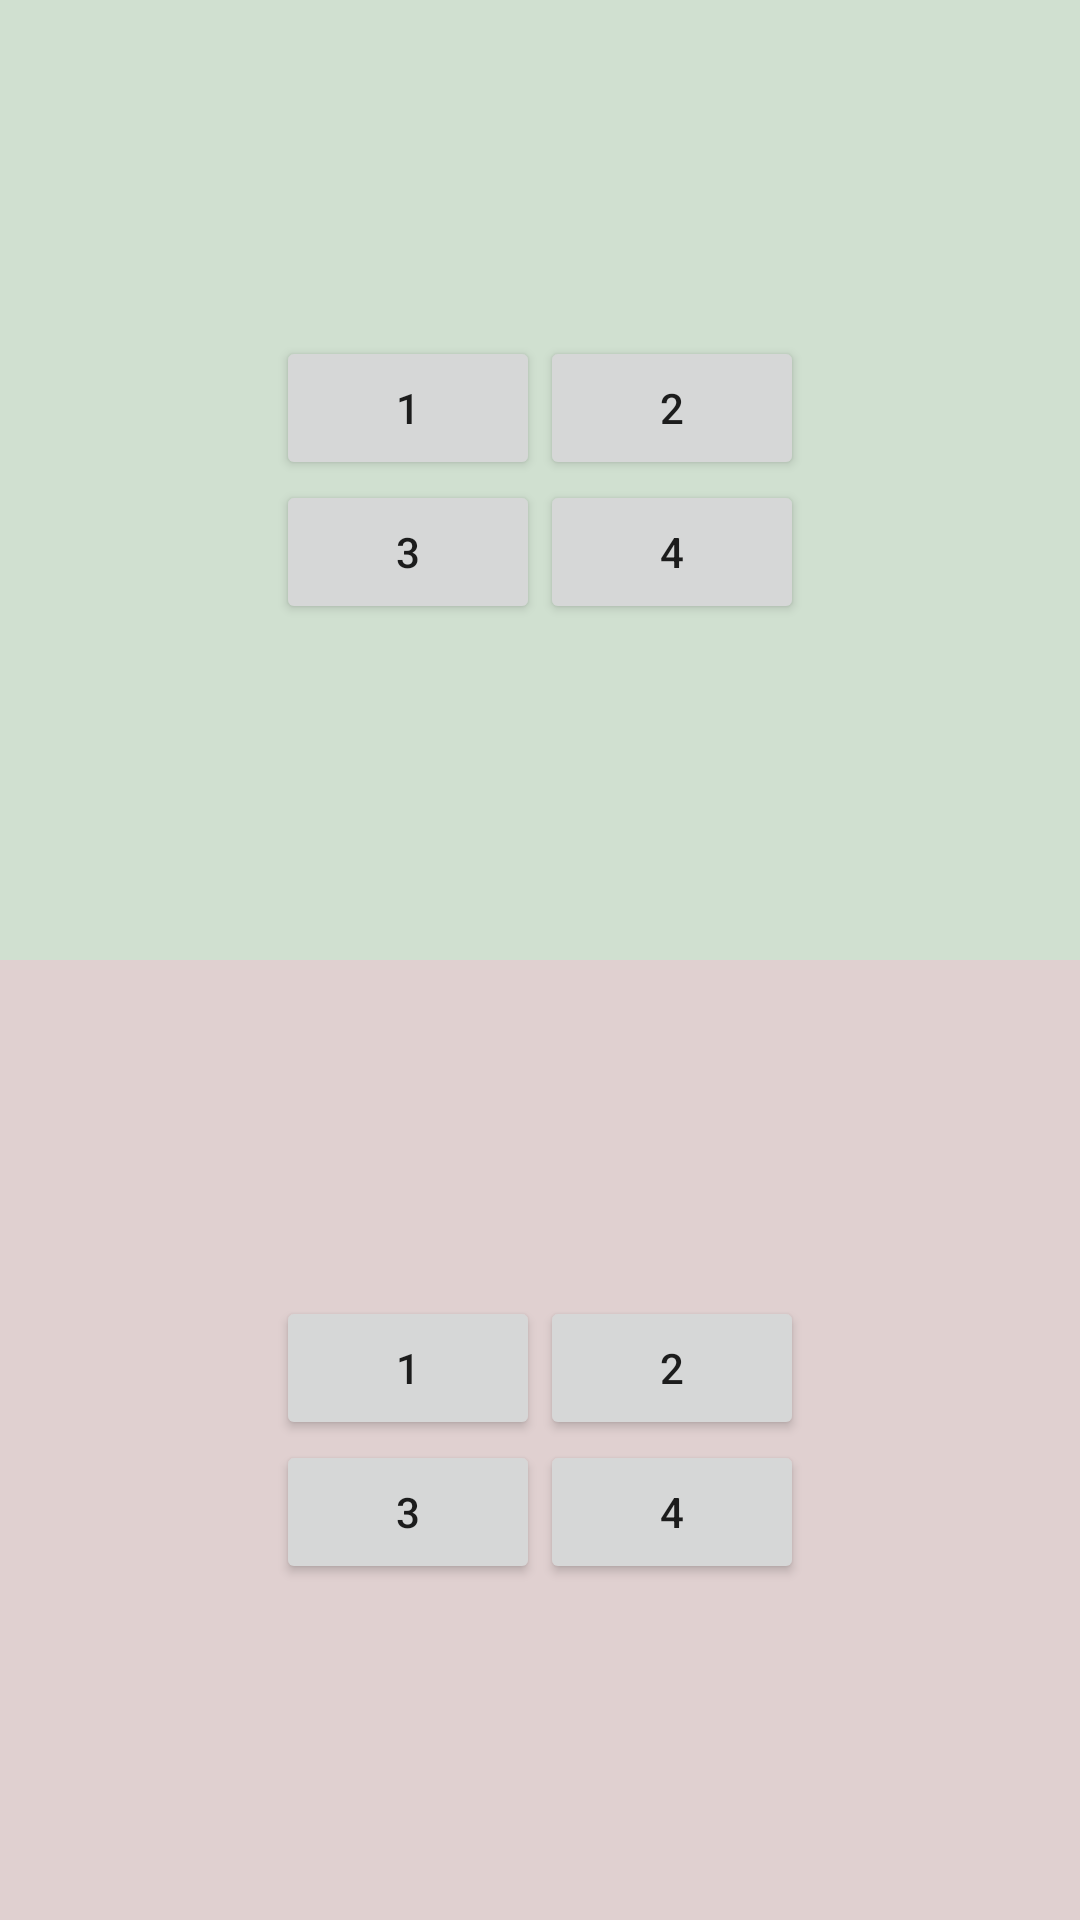

Produce the Android XML layout that renders to this screen, including the resource entries it uses.
<!-- AndroidManifest.xml: application theme AppTheme -->
<!-- res/layout/activity_task1.xml -->
<?xml version="1.0" encoding="utf-8"?>
<LinearLayout  xmlns:android="http://schemas.android.com/apk/res/android"
    xmlns:app="http://schemas.android.com/apk/res-auto"
    xmlns:tools="http://schemas.android.com/tools"
    android:layout_width="match_parent"
    android:layout_height="match_parent"
    tools:context=".Task1Activity"
    android:orientation="vertical"
    >
    <GridLayout
    android:layout_width="match_parent"
    android:layout_height="match_parent"
    android:background="#D0E0D0"
    android:layout_weight="1"
    >
    <GridLayout
        android:layout_width="wrap_content"
        android:layout_height="wrap_content"
        android:columnCount="2"
        android:rowCount="2"
        android:layout_gravity="center"
        >
        <Button android:text="1" />
        <Button android:text="2" />
        <Button android:text="3" />
        <Button android:text="4" />
    </GridLayout>

    </GridLayout>
    <FrameLayout
        android:layout_width="match_parent"
        android:layout_height="match_parent"
        android:layout_weight="1"
        android:background="#E0D0D0">


        <GridLayout
            android:layout_width="wrap_content"
            android:layout_height="wrap_content"
            android:columnCount="2"
            android:rowCount="2"
            android:layout_gravity="center"
            >
            <Button android:text="1" />
            <Button android:text="2" />
            <Button android:text="3" />
            <Button android:text="4" />
        </GridLayout>

    </FrameLayout>
</LinearLayout>
<!-- resources referenced by this layout -->
<resources>
  <style name="AppTheme" parent="Theme.AppCompat.Light.DarkActionBar">
          
          <item name="colorPrimary">@color/colorPrimary</item>
          <item name="colorPrimaryDark">@color/colorPrimaryDark</item>
          <item name="colorAccent">@color/colorAccent</item>
      </style>
  <color name="colorPrimary">#008577</color>
  <color name="colorPrimaryDark">#00574B</color>
  <color name="colorAccent">#D81B60</color>
</resources>
